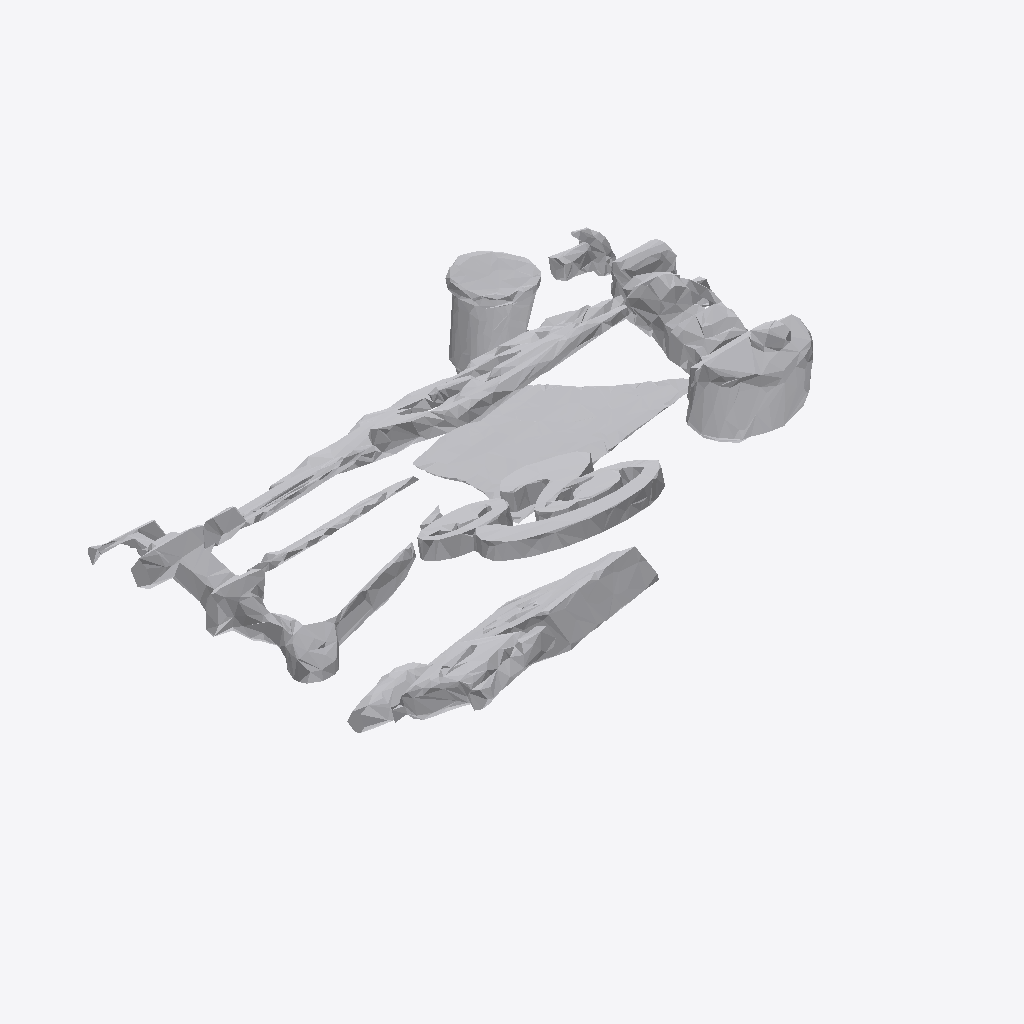
Isometric view of an IFC building model (IFC-SPF (STEP), schema IFC4, length unit metre), seen from the south-west, elements coloured by IFC class: 1 other element (light grey).
Extent 1.9 m × 1.5 m × 0.6 m (x, y, z). Storeys (1): Ground Floor at 0.00 m. Elements (1): 1 IfcFurniture.

HEADER;
FILE_DESCRIPTION(('ViewDefinition [CoordinationView]'),'2;1');
FILE_NAME('','2026-07-12T13:15:27',(''),(''),'IfcOpenShell 0.8.0','IfcOpenShell 0.8.0','');
FILE_SCHEMA(('IFC4'));
ENDSEC;
DATA;
#17=IFCPROJECT('3ZlOHTarTDKA4vSmgMCaau',#5,'Office Project',$,$,$,$,(#15),#10);
#20=IFCSITE('1fchOWS7X74RCSPEVSnBpk',#5,'Site',$,$,#19,$,$,.ELEMENT.,$,$,$,$,$);
#22=IFCBUILDING('3ei5oBrqf7vRZo0__EerKh',#5,'Building',$,$,#21,$,$,.ELEMENT.,$,$,$);
#24=IFCBUILDINGSTOREY('2POzZJ$vn2Wwrb4wGGUxoz',#5,'Ground Floor',$,$,#23,$,$,.ELEMENT.,0.0);
#35=IFCFURNITURE('2lq_kVWWHFpebyv0XJoa9E',#5,'list07_coffee_table',$,$,#34,#31,$,$);
ENDSEC;
